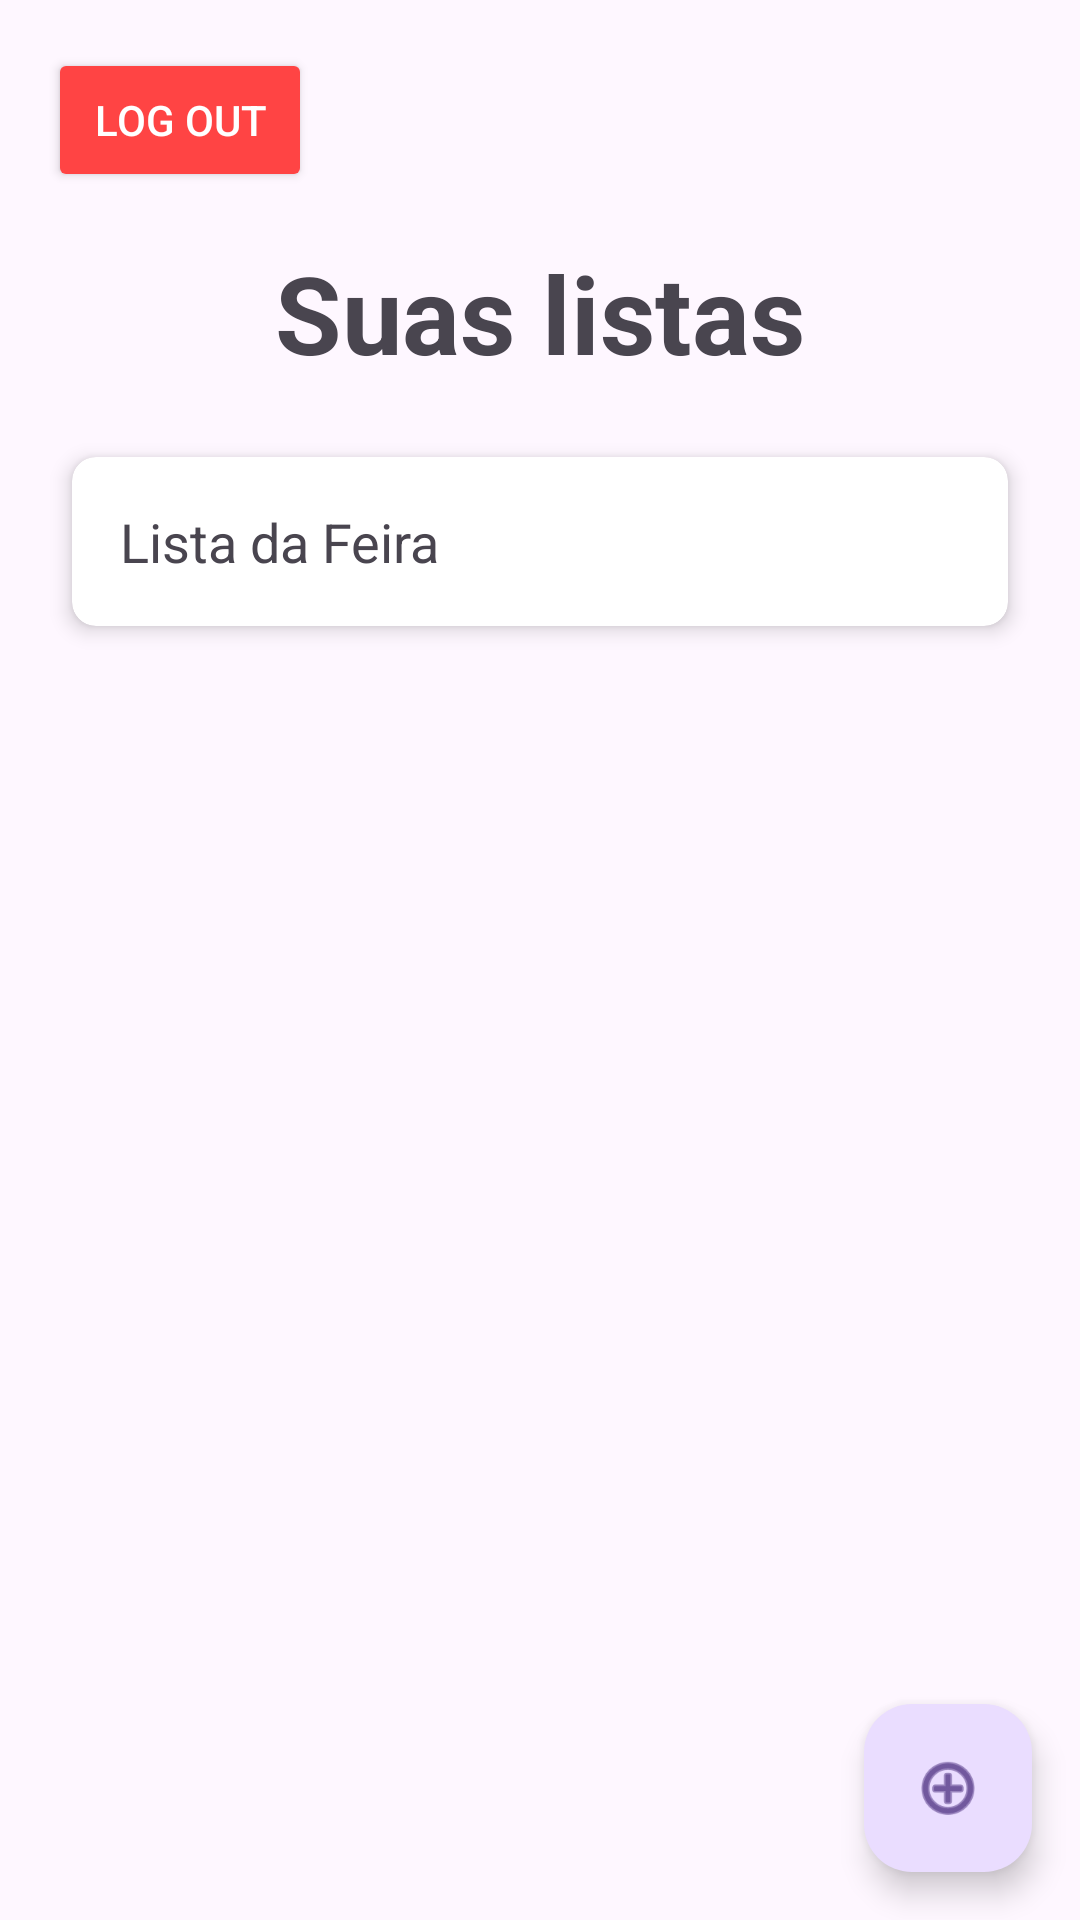

This screen was rendered from an Android layout file. Write that file and the resources it references.
<!-- AndroidManifest.xml: application theme Theme.Listadecompras -->
<!-- res/layout/activity_lists.xml -->
<androidx.coordinatorlayout.widget.CoordinatorLayout
    xmlns:android="http://schemas.android.com/apk/res/android"
    xmlns:app="http://schemas.android.com/apk/res-auto"
    android:layout_width="match_parent"
    android:layout_height="match_parent">

    <LinearLayout
        android:layout_width="match_parent"
        android:layout_height="match_parent"
        android:orientation="vertical"
        android:padding="16dp">

        <Button
            android:id="@+id/btnLogout"
            android:layout_width="wrap_content"
            android:layout_height="wrap_content"
            android:text="Log Out"
            android:layout_gravity="start"
            android:backgroundTint="@android:color/holo_red_light"
            android:textColor="@android:color/white"
            android:padding="8dp"
            android:layout_marginBottom="16dp" />


        <TextView
            android:id="@+id/tvTitle"
            android:layout_width="wrap_content"
            android:layout_height="wrap_content"
            android:text="Suas listas"
            android:textSize="36sp"
            android:textStyle="bold"
            android:layout_gravity="center_horizontal"
            android:paddingBottom="16dp" />

        
        <androidx.cardview.widget.CardView
            android:layout_width="match_parent"
            android:layout_height="wrap_content"
            android:layout_margin="8dp"
            app:cardCornerRadius="8dp"
            app:cardElevation="4dp">

            <LinearLayout
                android:layout_width="match_parent"
                android:layout_height="wrap_content"
                android:orientation="horizontal"
                android:padding="16dp">

                <TextView
                    android:id="@+id/tv_nome_lista_feira"
                    android:layout_width="0dp"
                    android:layout_height="wrap_content"
                    android:layout_weight="1"
                    android:text="Lista da Feira"
                    android:textSize="18sp" />
            </LinearLayout>
        </androidx.cardview.widget.CardView>



    </LinearLayout>

    <com.google.android.material.floatingactionbutton.FloatingActionButton
        android:id="@+id/floating_action_button"
        android:layout_width="wrap_content"
        android:layout_height="wrap_content"
        android:layout_gravity="bottom|end"
        android:layout_margin="16dp"
        app:srcCompat="@android:drawable/ic_menu_add"
        app:iconSize="24dp"
        />

</androidx.coordinatorlayout.widget.CoordinatorLayout>
<!-- resources referenced by this layout -->
<resources>
  <style name="Theme.Listadecompras" parent="Base.Theme.Listadecompras" />
  <style name="Base.Theme.Listadecompras" parent="Theme.Material3.DayNight.NoActionBar">
          
          
      </style>
</resources>
